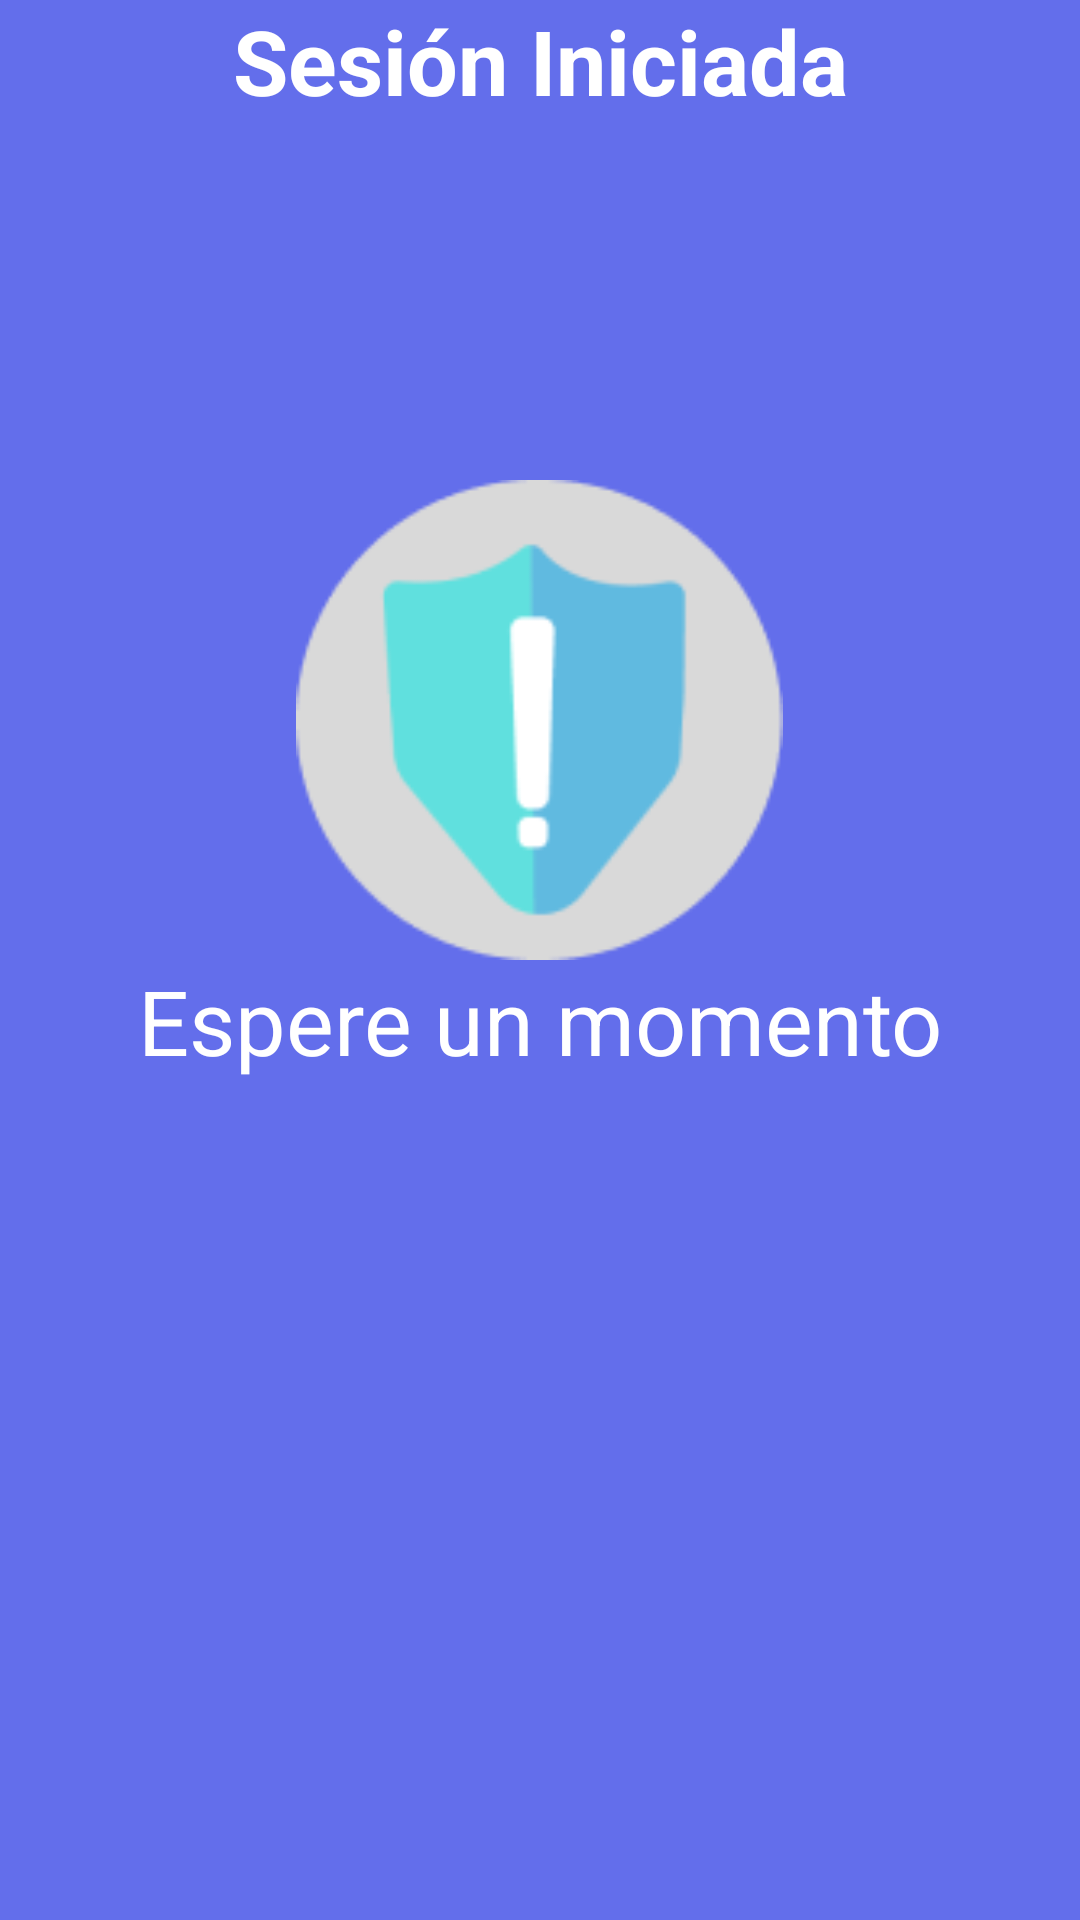

Here is an Android app screen rendered from its layout file. Give the layout XML and the strings, colors and styles it references.
<!-- AndroidManifest.xml: application theme Theme.ProyectoTodosYUnoAPI25 -->
<!-- res/layout/loginlisto.xml -->
<?xml version="1.0" encoding="utf-8"?>
<LinearLayout
    xmlns:android="http://schemas.android.com/apk/res/android"
    xmlns:app="http://schemas.android.com/apk/res-auto"
    xmlns:tools="http://schemas.android.com/tools"
    android:id="@+id/loginhecho"
    android:layout_width="match_parent"
    android:layout_height="match_parent"
    android:orientation="vertical"
    android:background="@color/fondoapp"
    tools:context=".LoginListo">
    <LinearLayout
        android:layout_width="match_parent"
        android:layout_height="match_parent"
        android:layout_weight="1">
        <TextView
            android:layout_width="match_parent"
            android:layout_height="match_parent"
            android:textStyle="bold"
            android:text="@string/sesiónlista"
            android:textAlignment="center"
            android:textColor="@color/white"
            android:textSize="30sp">
        </TextView>

    </LinearLayout>
    <RelativeLayout
        android:layout_width="match_parent"
        android:layout_height="match_parent"
        android:layout_weight="1">
        <ImageView
            android:id="@+id/imageView4"
            android:layout_width="167dp"
            android:layout_height="160dp"
            app:srcCompat="@drawable/logoapp1"
            android:layout_centerInParent="true">
        </ImageView>

    </RelativeLayout>
    <LinearLayout
        android:layout_width="match_parent"
        android:layout_height="match_parent"
        android:layout_weight="1">
        <TextView
            android:layout_width="match_parent"
            android:layout_height="match_parent"
            android:text="@string/espere"
            android:textAlignment="center"
            android:textColor="@color/white"
            android:textSize="30sp">
        </TextView>

    </LinearLayout>
    <LinearLayout
        android:layout_width="match_parent"
        android:layout_height="match_parent"
        android:layout_weight="1"/>

</LinearLayout>
<!-- resources referenced by this layout -->
<resources>
  <color name="fondoapp">#636EEB</color>
  <color name="white">#FFFFFFFF</color>
  <!-- drawable logoapp1: png bitmap (drawable, 4914 bytes) -->
  <string name="espere">Espere un momento</string>
  <style name="Theme.ProyectoTodosYUnoAPI25" parent="Base.Theme.ProyectoTodosYUnoAPI25" />
  <style name="Base.Theme.ProyectoTodosYUnoAPI25" parent="Theme.Material3.DayNight.NoActionBar">
          
          
      </style>
</resources>
